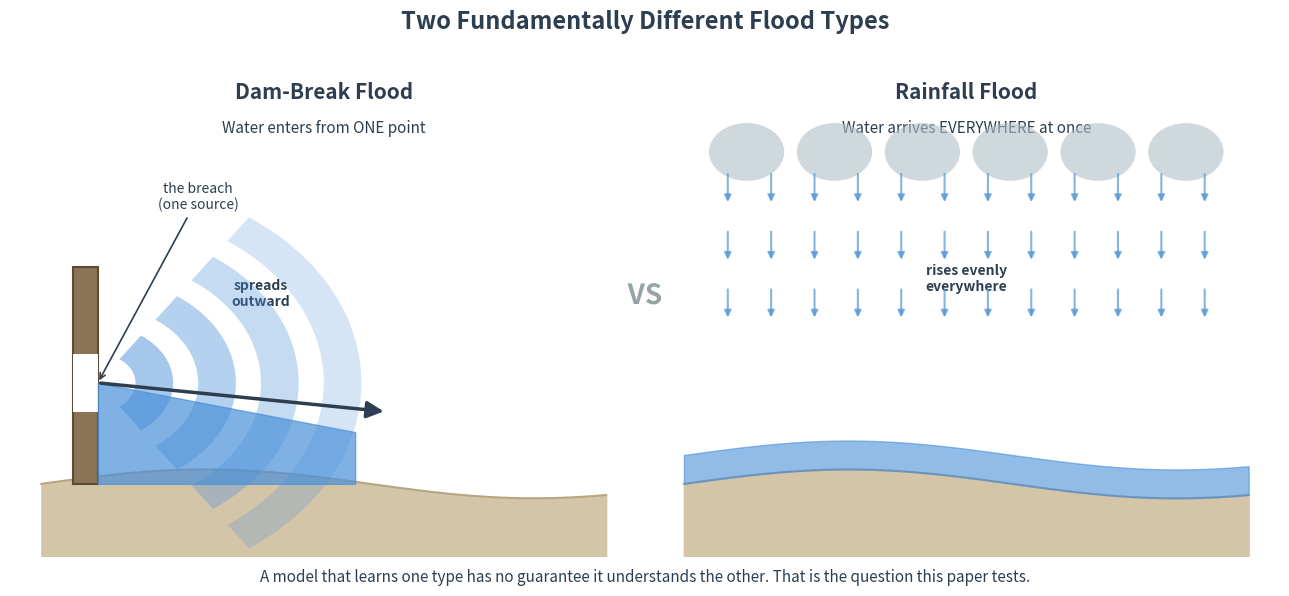

This figure's Python source:
"""
fig_concept_flood_types.py
==========================

FIGURE 1 (concept diagram): the two flood types side by side.

This is NOT a bar chart. It is a schematic illustration showing the
physical difference between the two flood types — the core idea of the
whole paper — so a reader understands it in one glance.

Left panel:  dam-break flood — water enters from ONE point, spreads out
Right panel: rainfall flood  — water arrives EVERYWHERE from above

Output: results/figures/fig1_concept.png and .pdf (vector, for the paper)

Run:
    python3 scripts/fig_concept_flood_types.py
"""

import os
import numpy as np
import matplotlib
matplotlib.use('Agg')
import matplotlib.pyplot as plt
from matplotlib.patches import FancyArrowPatch, Rectangle, Circle
from matplotlib.patches import FancyBboxPatch
import matplotlib.patheffects as pe

FIG_DIR = 'results/figures'
os.makedirs(FIG_DIR, exist_ok=True)

# Colour palette — muted, professional
C_WATER = '#4A90D9'
C_WATER_LIGHT = '#A8D0F0'
C_GROUND = '#D4C5A9'
C_GROUND_DARK = '#B8A582'
C_RAIN = '#5B9BD5'
C_ARROW = '#2C3E50'
C_TEXT = '#2C3E50'


def draw_terrain(ax, x0, width, base_y=0.15, seed=0):
    """Draw a gently undulating ground profile."""
    rng = np.random.RandomState(seed)
    xs = np.linspace(x0, x0 + width, 100)
    ys = base_y + 0.02 * np.sin((xs - x0) * 8) + 0.015 * rng.randn(100).cumsum() / 10
    ys = base_y + 0.03 * np.sin((xs - x0) * 6)
    ax.fill_between(xs, 0, ys, color=C_GROUND, zorder=2)
    ax.plot(xs, ys, color=C_GROUND_DARK, lw=1.5, zorder=3)
    return xs, ys


def panel_dam_break(ax):
    """Left panel: water enters from one point and spreads."""
    ax.set_xlim(0, 1)
    ax.set_ylim(0, 1)
    ax.axis('off')

    # Title
    ax.text(0.5, 0.95, 'Dam-Break Flood', ha='center', fontsize=15,
            fontweight='bold', color=C_TEXT)
    ax.text(0.5, 0.88, 'Water enters from ONE point', ha='center',
            fontsize=11, color=C_TEXT, style='italic')

    # Ground
    draw_terrain(ax, 0.05, 0.9, base_y=0.15)

    # The breach (a gap in a wall on the left)
    wall_x = 0.12
    ax.add_patch(Rectangle((wall_x - 0.02, 0.15), 0.04, 0.45,
                           facecolor='#8B7355', edgecolor='#5C4A33', lw=1.5, zorder=4))
    # gap in the wall
    ax.add_patch(Rectangle((wall_x - 0.02, 0.30), 0.04, 0.12,
                           facecolor='white', edgecolor='none', zorder=5))

    # Water spreading from the breach — concentric wavefronts
    breach_point = (wall_x + 0.02, 0.36)
    for i, r in enumerate([0.12, 0.22, 0.32, 0.42]):
        alpha = 0.5 - i * 0.09
        wedge = plt.matplotlib.patches.Wedge(
            breach_point, r, -55, 55, width=0.06,
            facecolor=C_WATER, alpha=alpha, zorder=6, edgecolor='none')
        ax.add_patch(wedge)

    # Water body near breach
    xs = np.linspace(wall_x + 0.02, 0.55, 50)
    water_top = 0.36 - 0.25 * (xs - breach_point[0])
    water_top = np.clip(water_top, 0.18, 0.42)
    ax.fill_between(xs, 0.15, water_top, color=C_WATER, alpha=0.7, zorder=5)

    # Big arrow showing flow direction from the point
    arrow = FancyArrowPatch(breach_point, (0.6, 0.30),
                            arrowstyle='-|>', mutation_scale=25,
                            color=C_ARROW, lw=2.5, zorder=10)
    ax.add_patch(arrow)
    ax.text(0.4, 0.52, 'spreads\noutward', ha='center', fontsize=10,
            color=C_ARROW, fontweight='bold')

    # Label the source
    ax.annotate('the breach\n(one source)', xy=breach_point, xytext=(0.30, 0.72),
                fontsize=10, color=C_TEXT, ha='center',
                arrowprops=dict(arrowstyle='->', color=C_TEXT, lw=1.2))


def panel_rainfall(ax):
    """Right panel: water arrives everywhere from above."""
    ax.set_xlim(0, 1)
    ax.set_ylim(0, 1)
    ax.axis('off')

    # Title
    ax.text(0.5, 0.95, 'Rainfall Flood', ha='center', fontsize=15,
            fontweight='bold', color=C_TEXT)
    ax.text(0.5, 0.88, 'Water arrives EVERYWHERE at once', ha='center',
            fontsize=11, color=C_TEXT, style='italic')

    # Ground
    draw_terrain(ax, 0.05, 0.9, base_y=0.15, seed=3)

    # A shallow layer of water everywhere on top of the ground
    xs = np.linspace(0.05, 0.95, 100)
    ground = 0.15 + 0.03 * np.sin((xs - 0.05) * 6)
    ax.fill_between(xs, ground, ground + 0.06, color=C_WATER, alpha=0.6, zorder=5)

    # Rain — many arrows falling from the top, evenly spread
    rng = np.random.RandomState(1)
    for x in np.linspace(0.12, 0.88, 12):
        for y_off in [0, 0.12, 0.24]:
            y_top = 0.80 - y_off
            y_bot = y_top - 0.07
            ax.add_patch(FancyArrowPatch((x, y_top), (x, y_bot),
                         arrowstyle='-|>', mutation_scale=10,
                         color=C_RAIN, lw=1.5, alpha=0.75, zorder=8))

    # A cloud band across the top
    for cx in np.linspace(0.15, 0.85, 6):
        ax.add_patch(Circle((cx, 0.84), 0.06, facecolor='#B0BEC5',
                            edgecolor='none', alpha=0.6, zorder=7))

    ax.text(0.5, 0.55, 'rises evenly\neverywhere', ha='center', fontsize=10,
            color=C_ARROW, fontweight='bold')


def main():
    fig, (ax1, ax2) = plt.subplots(1, 2, figsize=(13, 5.5))

    panel_dam_break(ax1)
    panel_rainfall(ax2)

    # A divider and central message
    fig.text(0.5, 0.5, 'VS', ha='center', va='center', fontsize=20,
             fontweight='bold', color='#95A5A6',
             path_effects=[pe.withStroke(linewidth=3, foreground='white')])

    fig.suptitle('Two Fundamentally Different Flood Types',
                 fontsize=17, fontweight='bold', color=C_TEXT, y=1.02)

    fig.text(0.5, -0.02,
             'A model that learns one type has no guarantee it understands the other. '
             'That is the question this paper tests.',
             ha='center', fontsize=11, style='italic', color=C_TEXT)

    fig.tight_layout()
    for ext in ['png', 'pdf']:
        path = os.path.join(FIG_DIR, f'fig1_concept.{ext}')
        fig.savefig(path, dpi=200, bbox_inches='tight')
        print(f"Saved {path}")
    plt.close()


if __name__ == '__main__':
    main()
